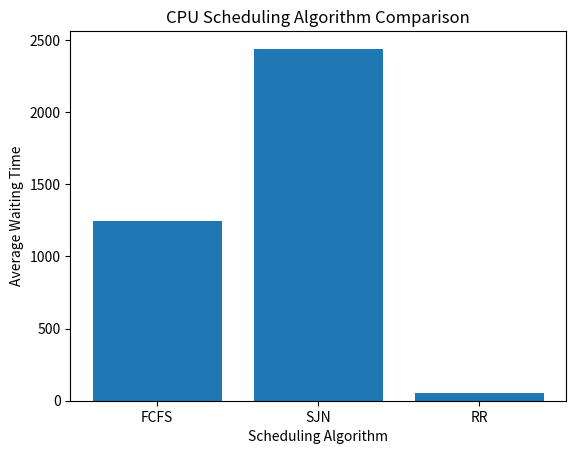

This chart was generated by the following Python code:
import random
import matplotlib.pyplot as plt

class Process:
    def __init__(self, process_id, burst_time):
        self.process_id = process_id
        self.burst_time = burst_time
        self.waiting_time = 0

def calculate_waiting_time(processes):
    n = len(processes)
    total_waiting_time = 0


    for i in range(1, n):
        processes[i].waiting_time = processes[i - 1].waiting_time + processes[i - 1].burst_time
        total_waiting_time += processes[i].waiting_time

    return total_waiting_time / n

def fcfs(processes):
    return calculate_waiting_time(processes)

def sjn(processes):

    sorted_processes = sorted(processes, key=lambda p: p.burst_time)

    return calculate_waiting_time(sorted_processes)

def round_robin(processes, quantum):
    n = len(processes)
    total_waiting_time = 0
    remaining_burst_time = [p.burst_time for p in processes]

    while True:
        done = True
        for i in range(n):
            if remaining_burst_time[i] > 0:
                done = False
                if remaining_burst_time[i] > quantum:
                    total_waiting_time += quantum
                    remaining_burst_time[i] -= quantum
                else:
                    total_waiting_time += remaining_burst_time[i]
                    remaining_burst_time[i] = 0

        if done:
            break

    return total_waiting_time / n

def generate_comparison_graph(burst_times):
    processes = [Process(i + 1, burst_times[i]) for i in range(len(burst_times))]
    quantum = 5 


    fcfs_waiting_time = fcfs(processes)
    sjn_waiting_time = sjn(processes)
    rr_waiting_time = round_robin(processes, quantum)


    algorithms = ['FCFS', 'SJN', 'RR']
    waiting_times = [fcfs_waiting_time, sjn_waiting_time, rr_waiting_time]

    plt.bar(algorithms, waiting_times)
    plt.xlabel('Scheduling Algorithm')
    plt.ylabel('Average Waiting Time')
    plt.title('CPU Scheduling Algorithm Comparison')
    plt.show()

burst_times = random.sample(range(1,100),50)
generate_comparison_graph(burst_times)
